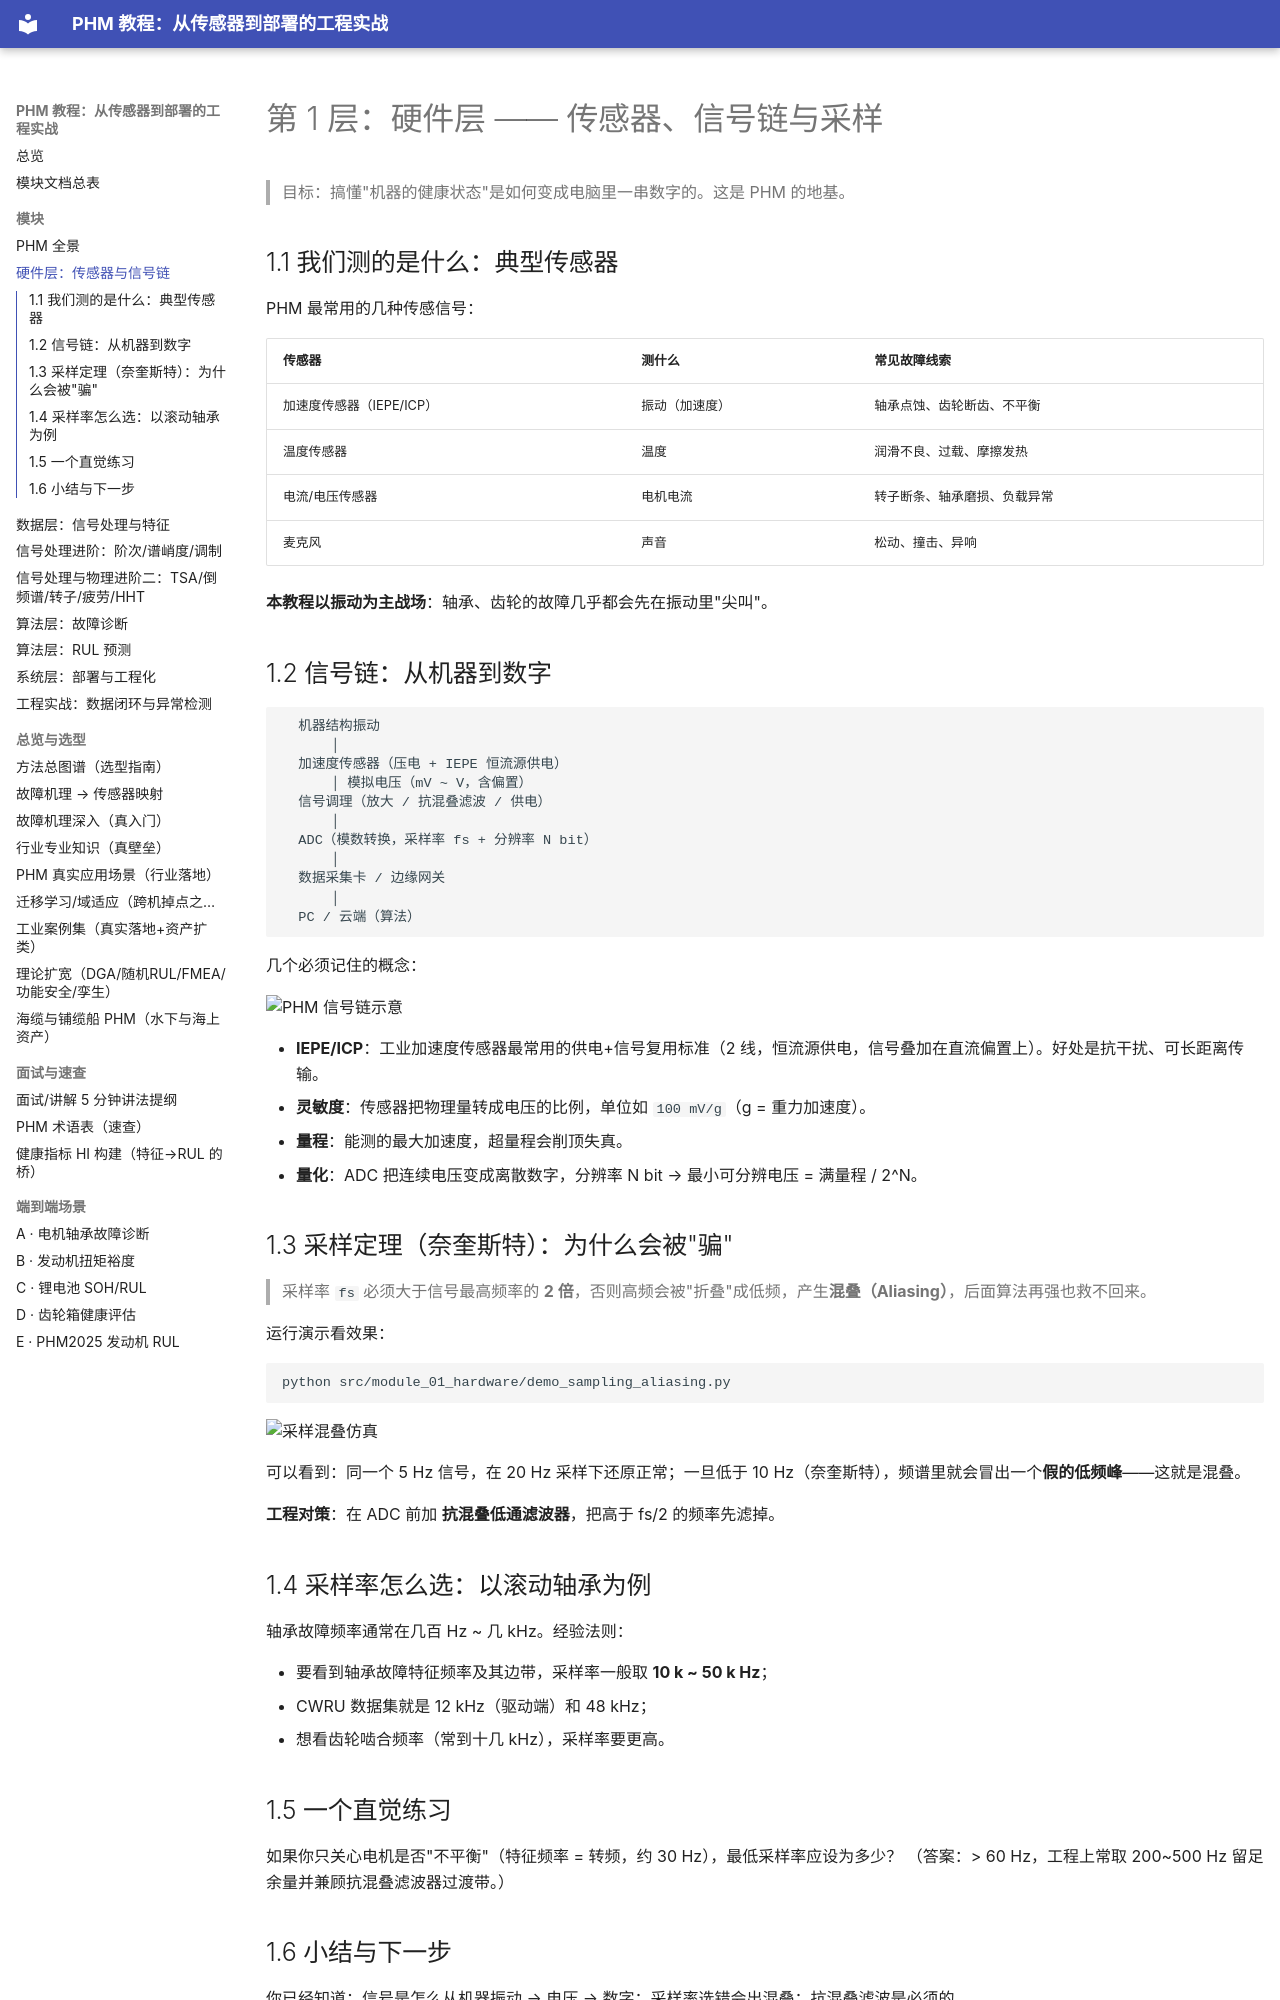

repository: liuliuqiu378/PHM-a · page: 01_hardware/index.html · generator: mkdocs

# 第 1 层：硬件层 —— 传感器、信号链与采样

> 目标：搞懂"机器的健康状态"是如何变成电脑里一串数字的。这是 PHM 的地基。

## 1.1 我们测的是什么：典型传感器

PHM 最常用的几种传感信号：

| 传感器 | 测什么 | 常见故障线索 |
|--------|--------|--------------|
| 加速度传感器（IEPE/ICP） | 振动（加速度） | 轴承点蚀、齿轮断齿、不平衡 |
| 温度传感器 | 温度 | 润滑不良、过载、摩擦发热 |
| 电流/电压传感器 | 电机电流 | 转子断条、轴承磨损、负载异常 |
| 麦克风 | 声音 | 松动、撞击、异响 |

**本教程以振动为主战场**：轴承、齿轮的故障几乎都会先在振动里"尖叫"。

## 1.2 信号链：从机器到数字

```text
  机器结构振动
      │
  加速度传感器（压电 + IEPE 恒流源供电）
      │ 模拟电压（mV ~ V，含偏置）
  信号调理（放大 / 抗混叠滤波 / 供电）
      │
  ADC（模数转换，采样率 fs + 分辨率 N bit）
      │
  数据采集卡 / 边缘网关
      │
  PC / 云端（算法）
```

几个必须记住的概念：

![PHM 信号链示意](figures/illustrations/signal_chain.png)

- **IEPE/ICP**：工业加速度传感器最常用的供电+信号复用标准（2 线，恒流源供电，信号叠加在直流偏置上）。好处是抗干扰、可长距离传输。
- **灵敏度**：传感器把物理量转成电压的比例，单位如 `100 mV/g`（g = 重力加速度）。
- **量程**：能测的最大加速度，超量程会削顶失真。
- **量化**：ADC 把连续电压变成离散数字，分辨率 N bit → 最小可分辨电压 = 满量程 / 2^N。

## 1.3 采样定理（奈奎斯特）：为什么会被"骗"

> 采样率 `fs` 必须大于信号最高频率的 **2 倍**，否则高频会被"折叠"成低频，产生**混叠（Aliasing）**，后面算法再强也救不回来。

运行演示看效果：

```bash
python src/module_01_hardware/demo_sampling_aliasing.py
```

![采样混叠仿真](figures/hardware/sampling_aliasing.png)

可以看到：同一个 5 Hz 信号，在 20 Hz 采样下还原正常；一旦低于 10 Hz（奈奎斯特），频谱里就会冒出一个**假的低频峰**——这就是混叠。

**工程对策**：在 ADC 前加 **抗混叠低通滤波器**，把高于 fs/2 的频率先滤掉。

## 1.4 采样率怎么选：以滚动轴承为例

轴承故障频率通常在几百 Hz ~ 几 kHz。经验法则：

- 要看到轴承故障特征频率及其边带，采样率一般取 **10 k ~ 50 k Hz**；
- CWRU 数据集就是 12 kHz（驱动端）和 48 kHz；
- 想看齿轮啮合频率（常到十几 kHz），采样率要更高。

## 1.5 一个直觉练习

如果你只关心电机是否"不平衡"（特征频率 = 转频，约 30 Hz），最低采样率应设为多少？
（答案：> 60 Hz，工程上常取 200~500 Hz 留足余量并兼顾抗混叠滤波器过渡带。）
